4-way image classification set "dataset_split" from GitHub (Erphan12/bawang_merah); label vocabulary: moler disease, non onion, sehat, trotol disease.

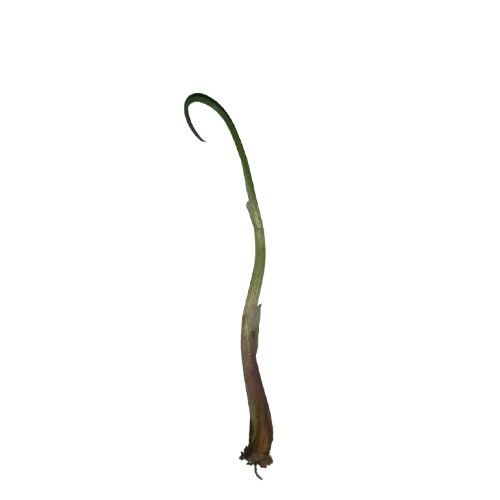
Label: moler disease

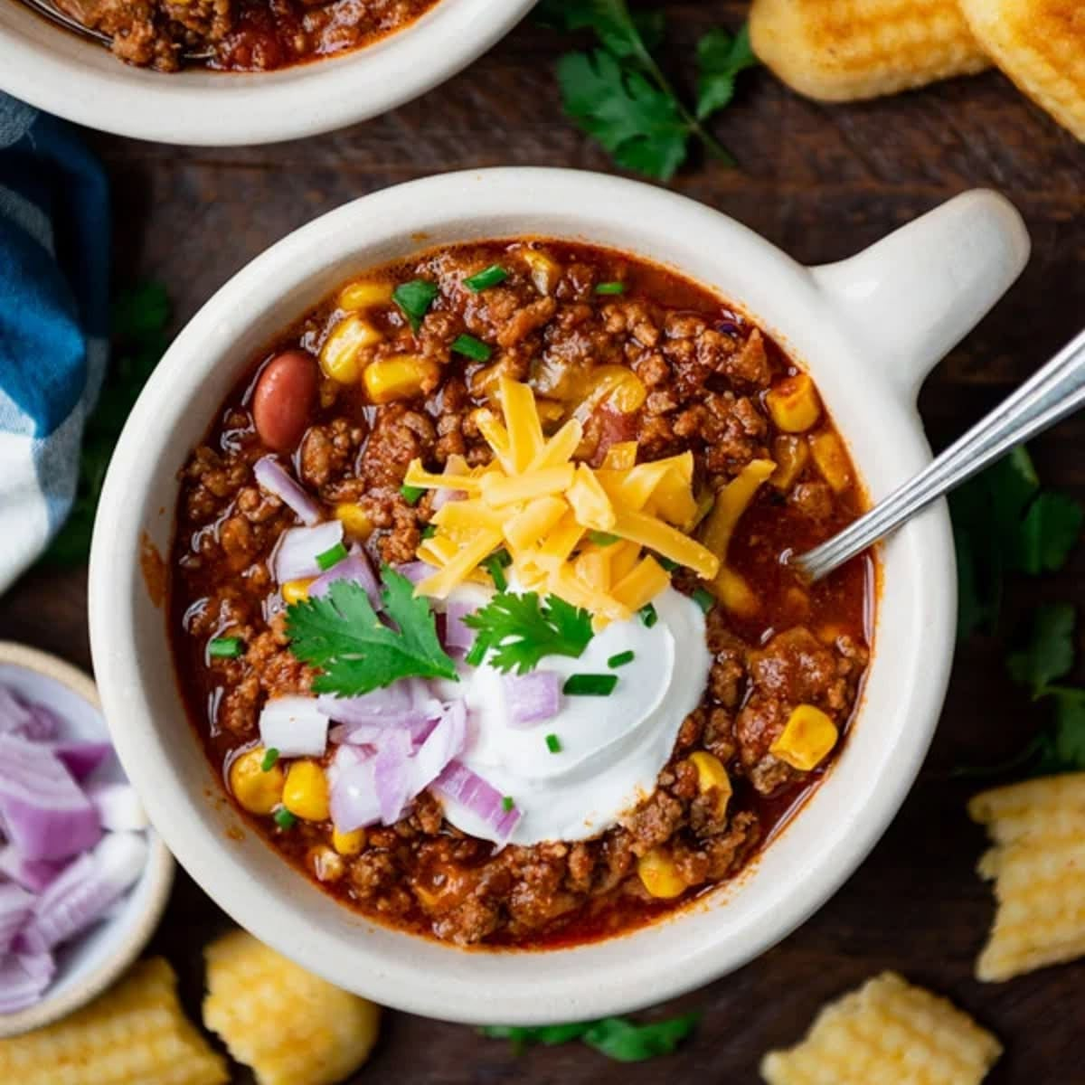
Label: non onion

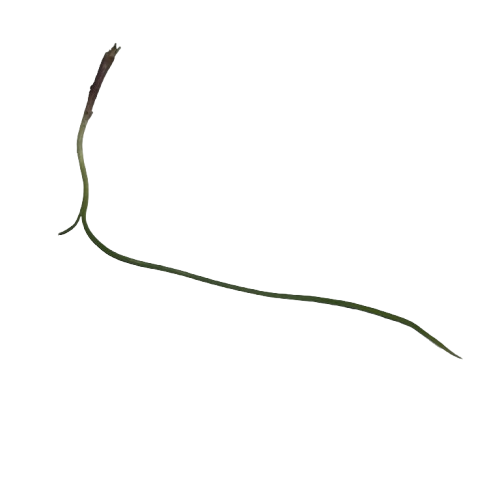
Label: moler disease

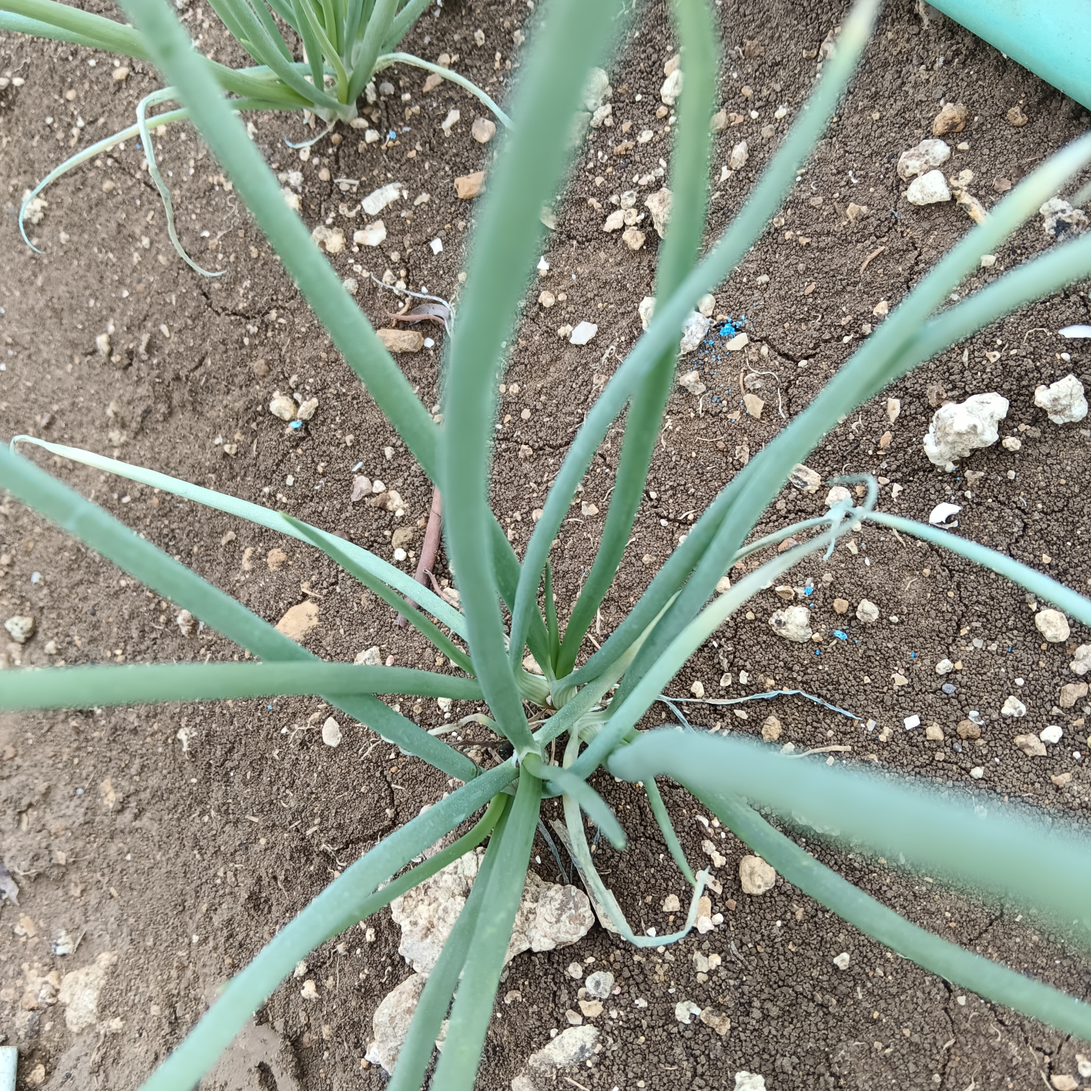
Label: sehat

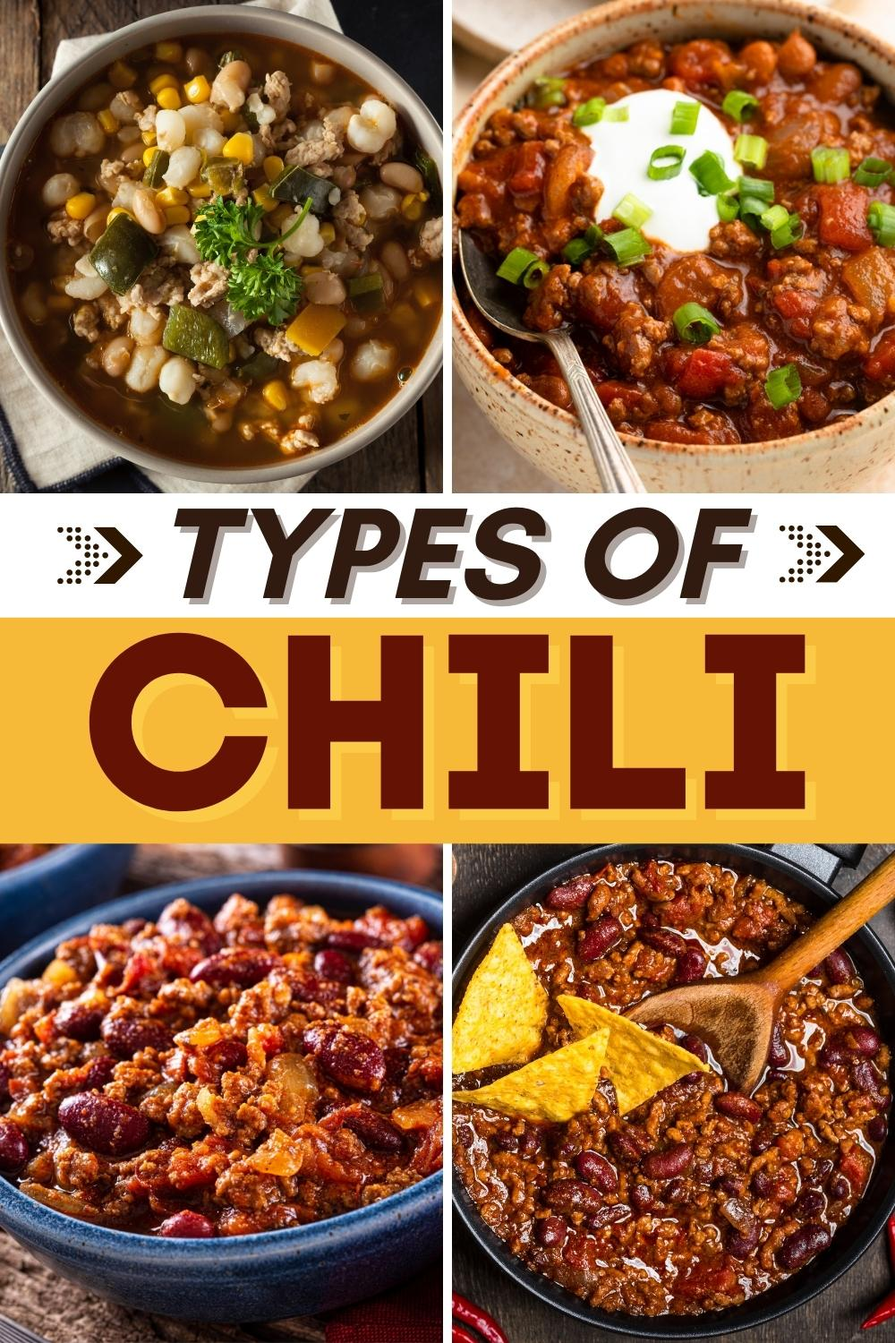
Label: non onion

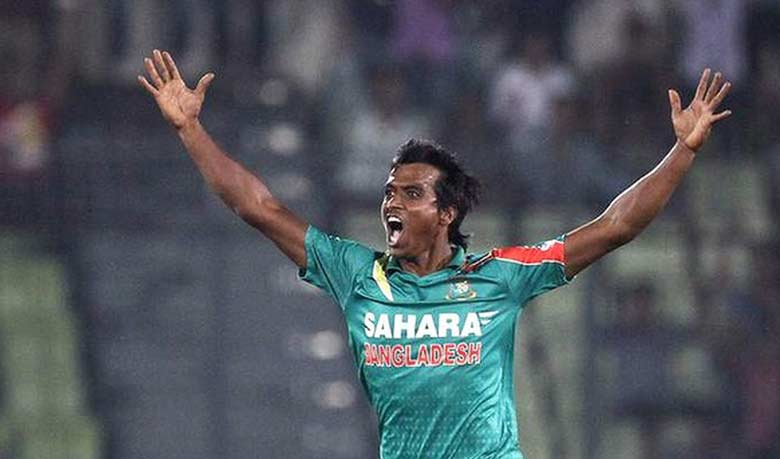
Label: non onion
